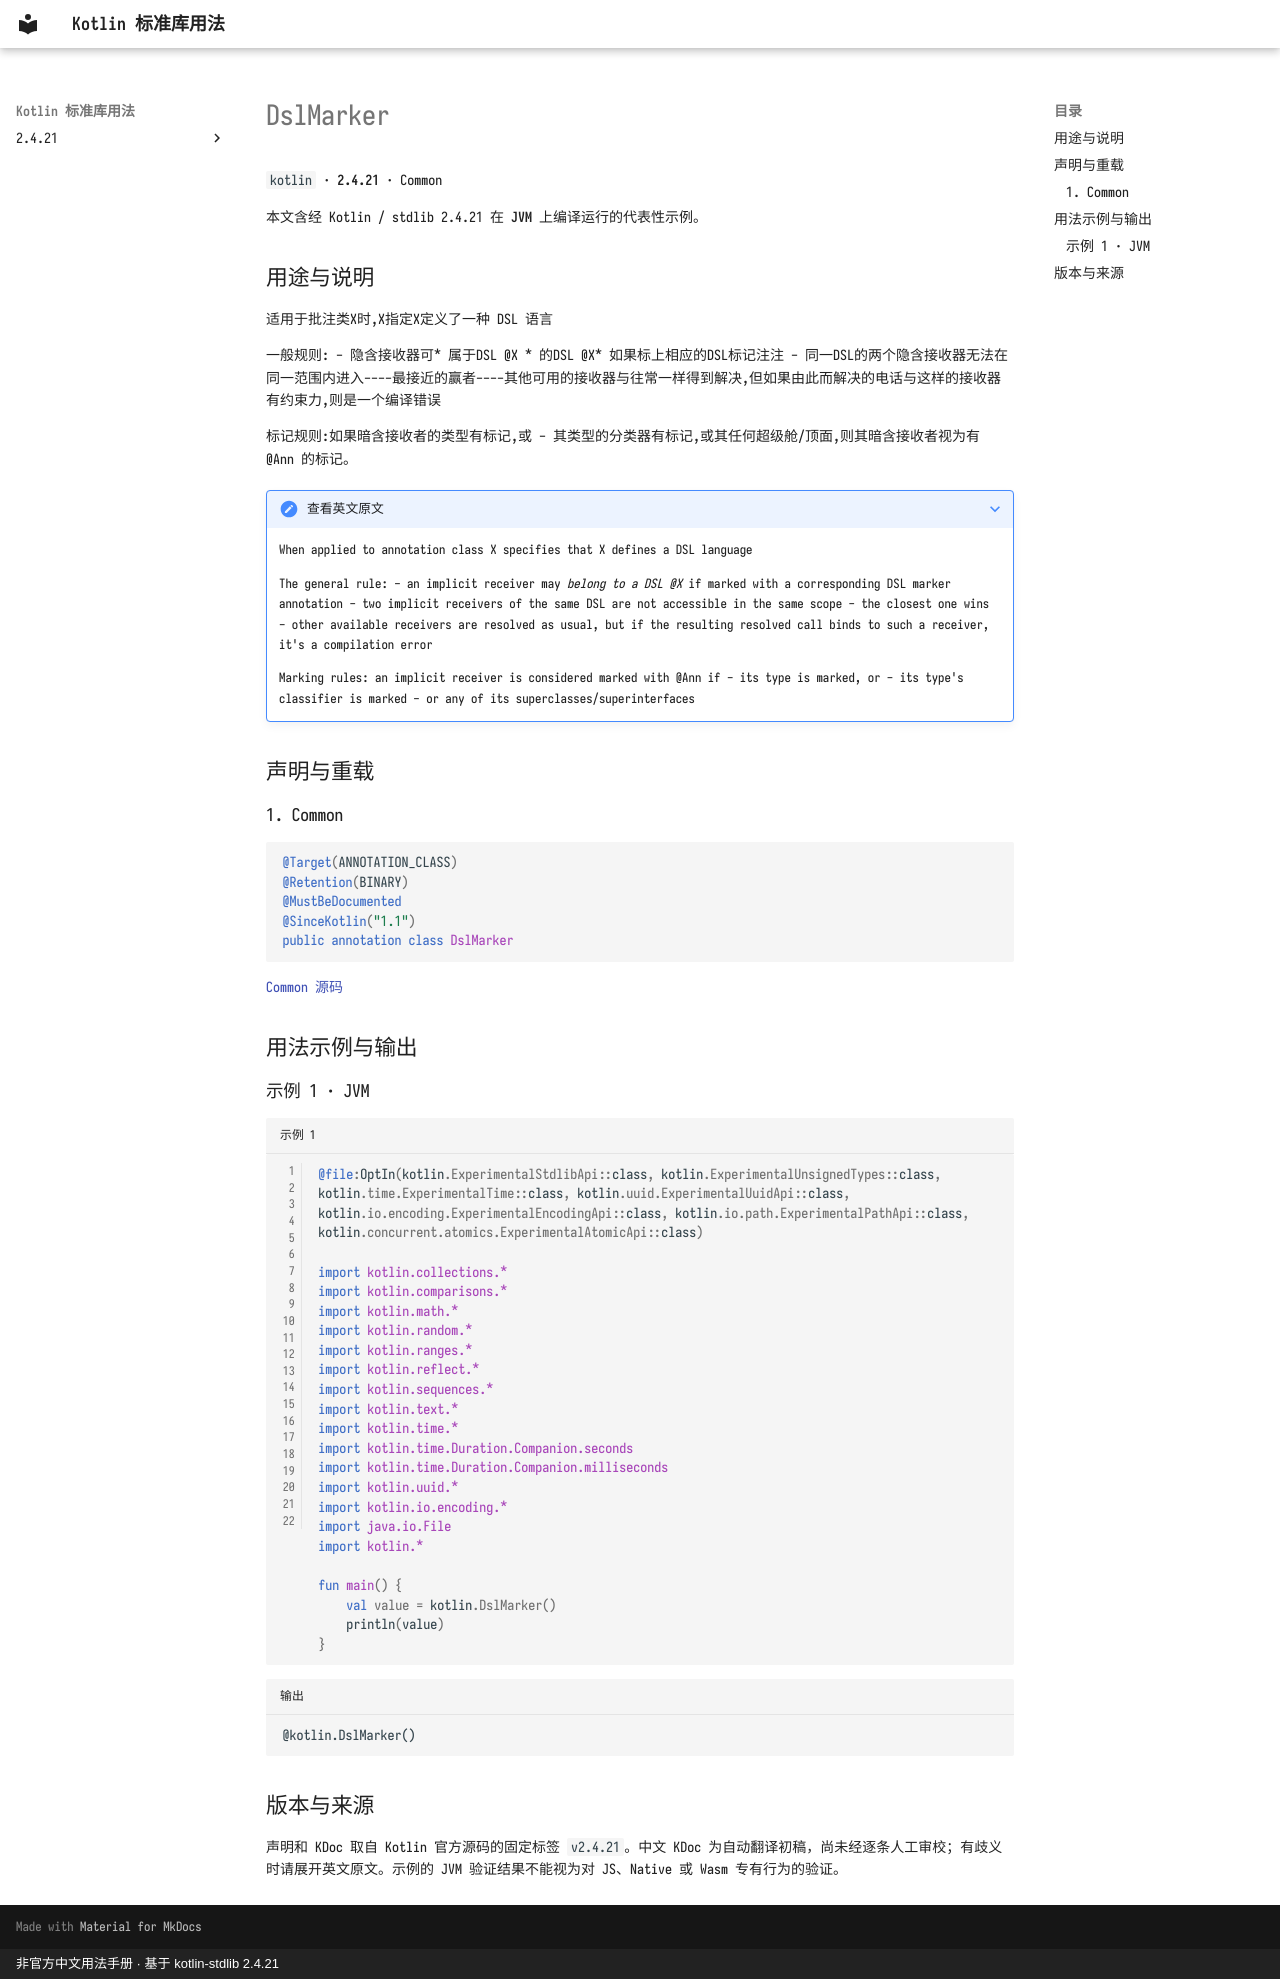

repository: oooooooko/kotlin-stdlib-docs · page: zh/api/kotlin/dslmarker--6e082e0f/index.html · generator: mkdocs · copyright: 非官方中文用法手册 · 基于 kotlin-stdlib 2.4.21

# DslMarker

`kotlin` · **2.4.21** · Common

本文含经 Kotlin / stdlib 2.4.21 在 **JVM** 上编译运行的代表性示例。

## 用途与说明

适用于批注类X时,X指定X定义了一种 DSL 语言

一般规则: - 隐含接收器可* 属于DSL @X * 的DSL @X* 如果标上相应的DSL标记注注 - 同一DSL的两个隐含接收器无法在同一范围内进入----最接近的赢者----其他可用的接收器与往常一样得到解决,但如果由此而解决的电话与这样的接收器有约束力,则是一个编译错误

标记规则:如果暗含接收者的类型有标记,或 - 其类型的分类器有标记,或其任何超级舱/顶面,则其暗含接收者视为有 @Ann 的标记。

??? note "查看英文原文"

    When applied to annotation class X specifies that X defines a DSL language
    
    The general rule:
    - an implicit receiver may *belong to a DSL @X* if marked with a corresponding DSL marker annotation
    - two implicit receivers of the same DSL are not accessible in the same scope
    - the closest one wins
    - other available receivers are resolved as usual, but if the resulting resolved call binds to such a receiver, it's a compilation error
    
    Marking rules: an implicit receiver is considered marked with @Ann if
    - its type is marked, or
    - its type's classifier is marked
    - or any of its superclasses/superinterfaces

## 声明与重载

### 1. Common

```kotlin
@Target(ANNOTATION_CLASS)
@Retention(BINARY)
@MustBeDocumented
@SinceKotlin("1.1")
public annotation class DslMarker
```

[Common 源码](https://github.com/JetBrains/kotlin/blob/v2.4.21/libraries/stdlib/src/kotlin/Annotations.kt#L155)

## 用法示例与输出

### 示例 1 · JVM

```kotlin title="示例 1" linenums="1"
@file:OptIn(kotlin.ExperimentalStdlibApi::class, kotlin.ExperimentalUnsignedTypes::class, kotlin.time.ExperimentalTime::class, kotlin.uuid.ExperimentalUuidApi::class, kotlin.io.encoding.ExperimentalEncodingApi::class, kotlin.io.path.ExperimentalPathApi::class, kotlin.concurrent.atomics.ExperimentalAtomicApi::class)

import kotlin.collections.*
import kotlin.comparisons.*
import kotlin.math.*
import kotlin.random.*
import kotlin.ranges.*
import kotlin.reflect.*
import kotlin.sequences.*
import kotlin.text.*
import kotlin.time.*
import kotlin.time.Duration.Companion.seconds
import kotlin.time.Duration.Companion.milliseconds
import kotlin.uuid.*
import kotlin.io.encoding.*
import java.io.File
import kotlin.*

fun main() {
    val value = kotlin.DslMarker()
    println(value)
}
```

```text title="输出"
@kotlin.DslMarker()
```

## 版本与来源

声明和 KDoc 取自 Kotlin 官方源码的固定标签 `v2.4.21`。中文 KDoc 为自动翻译初稿，尚未经逐条人工审校；有歧义时请展开英文原文。示例的 JVM 验证结果不能视为对 JS、Native 或 Wasm 专有行为的验证。
